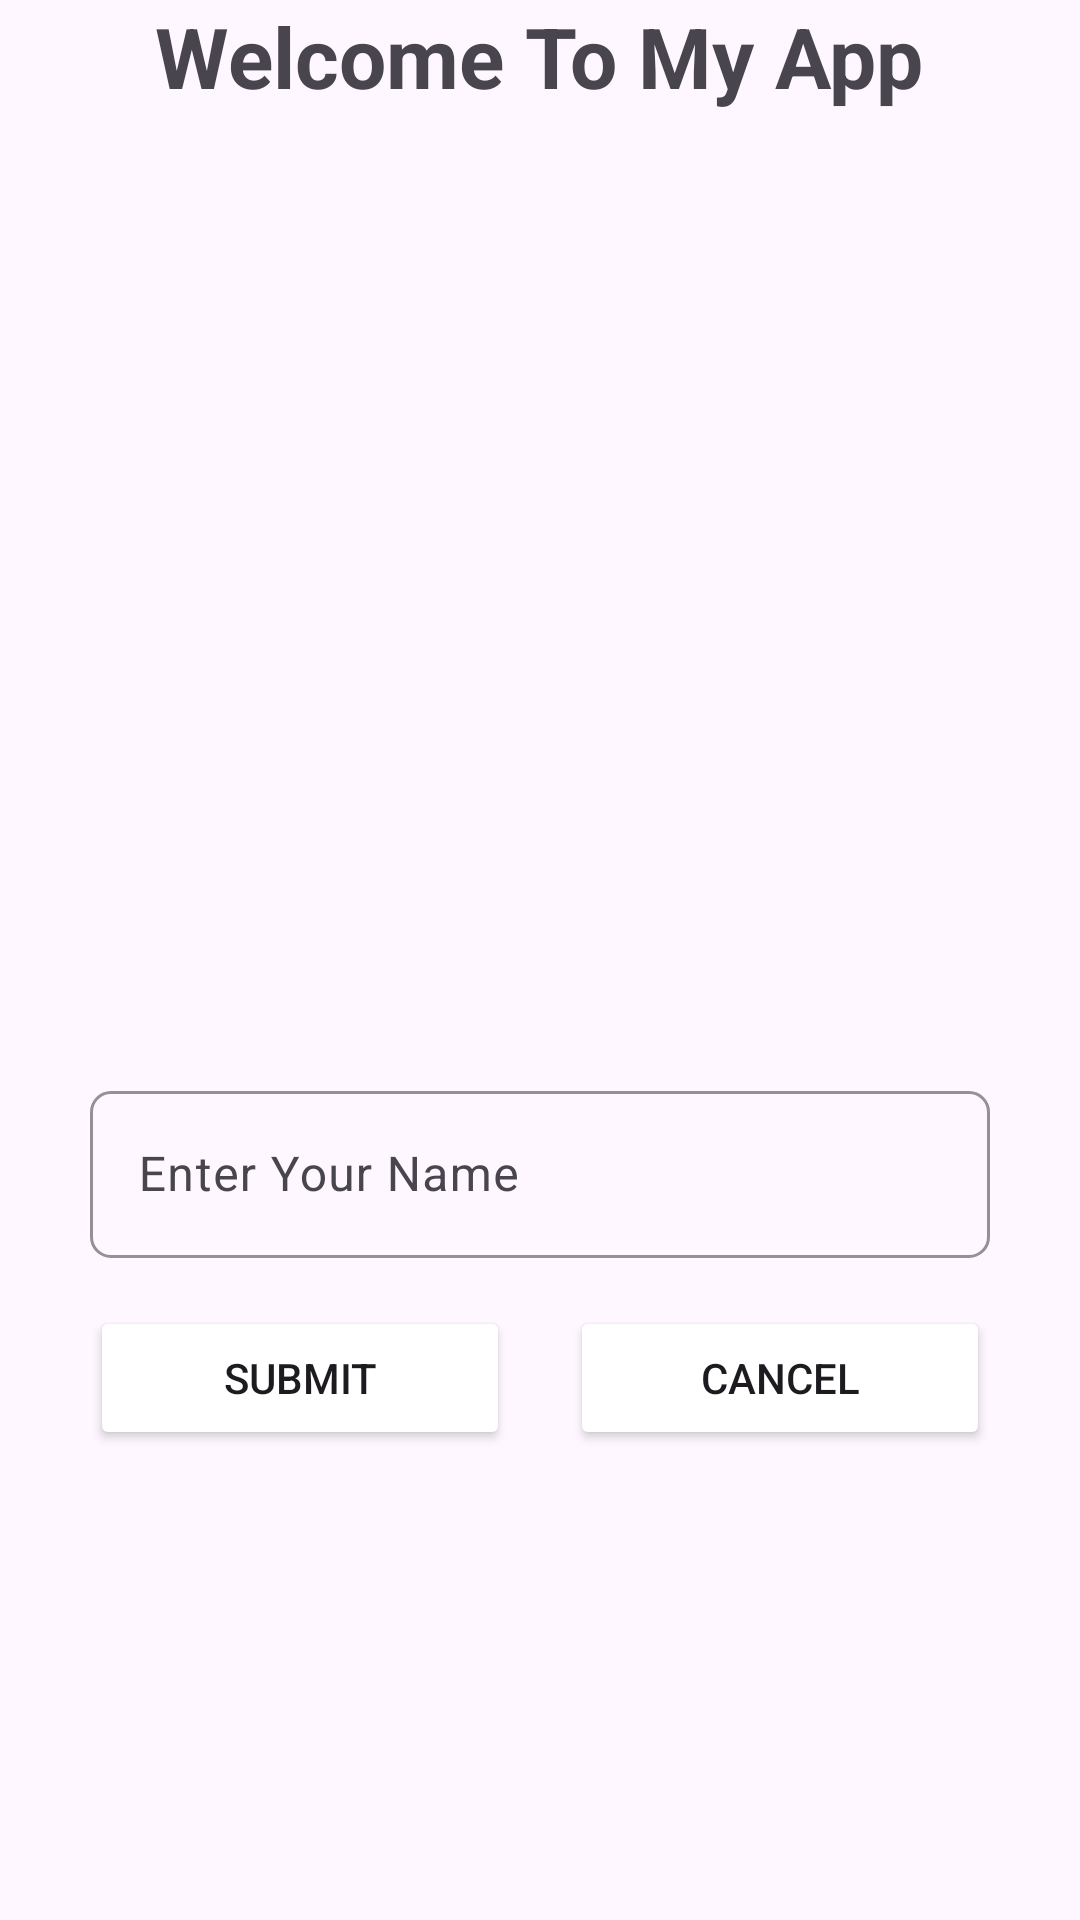

Here is an Android app screen rendered from its layout file. Give the layout XML and the strings, colors and styles it references.
<!-- AndroidManifest.xml: application theme Theme.UTS1MobileRadit -->
<!-- res/layout/activity_main.xml -->
<?xml version="1.0" encoding="utf-8"?>
<RelativeLayout xmlns:android="http://schemas.android.com/apk/res/android"
    xmlns:app="http://schemas.android.com/apk/res-auto"
    xmlns:tools="http://schemas.android.com/tools"
    android:id="@+id/main"
    android:layout_width="match_parent"
    android:layout_height="match_parent"
    tools:context=".MainActivity">

    <TextView
        android:id="@+id/welcomeApp"
        android:layout_width="wrap_content"
        android:layout_height="wrap_content"
        android:text="@string/welcome"
        android:textSize="28sp"
        android:textStyle="bold"
        android:layout_centerHorizontal="true"
        />

    <ImageView
        android:id="@+id/img_second"
        android:layout_width="300dp"
        android:layout_height="300dp"
        android:src="@drawable/imageperson"
        android:layout_below="@id/welcomeApp"
        android:layout_centerHorizontal="true"
        android:layout_marginTop="16dp"/>

    <com.google.android.material.textfield.TextInputLayout
        android:id="@+id/box_name"
        android:layout_width="300dp"
        android:layout_height="wrap_content"
        android:layout_centerHorizontal="true"
        android:hint="@string/input_name"
        android:layout_marginTop="5dp"
        app:boxCornerRadiusBottomEnd="7dp"
        app:boxCornerRadiusBottomStart="7dp"
        app:boxCornerRadiusTopEnd="7dp"
        app:boxCornerRadiusTopStart="7dp"
        app:boxStrokeColor="@color/black"
        app:boxStrokeWidth="1dp"
        android:layout_below="@id/img_second"
        >

        <com.google.android.material.textfield.TextInputEditText
            android:id="@+id/ipt_name"
            android:layout_width="300dp"
            android:layout_height="wrap_content" />
    </com.google.android.material.textfield.TextInputLayout>

    <Button
        android:id="@+id/btn_submit"
        android:layout_width="140dp"
        android:layout_height="wrap_content"
        android:text="@string/submit"
        android:backgroundTint="@color/teal"
        android:layout_alignStart="@id/img_second"
        android:layout_below="@id/box_name"
        android:layout_marginTop="16dp"
        app:cornerRadius="10dp"/>

    <Button
        android:id="@+id/btn_cancel"
        android:layout_width="140dp"
        android:layout_height="wrap_content"
        android:text="@string/cancel"
        android:backgroundTint="@color/teal"
        android:layout_below="@id/box_name"
        android:layout_alignEnd="@id/img_second"
        android:layout_marginTop="16dp"
        app:cornerRadius="10dp"/>

</RelativeLayout>
<!-- resources referenced by this layout -->
<resources>
  <string name="cancel">Cancel</string>
  <string name="input_name">Enter Your Name</string>
  <string name="submit">Submit</string>
  <string name="welcome">Welcome To My App</string>
  <style name="Theme.UTS1MobileRadit" parent="Base.Theme.UTS1MobileRadit" />
  <style name="Base.Theme.UTS1MobileRadit" parent="Theme.Material3.DayNight.NoActionBar">
          
          
      </style>
  <!-- not gathered from this repository: default colours our renderer supplied (Android Studio template values) -->
  <color name="black">#FF000000</color>
</resources>
